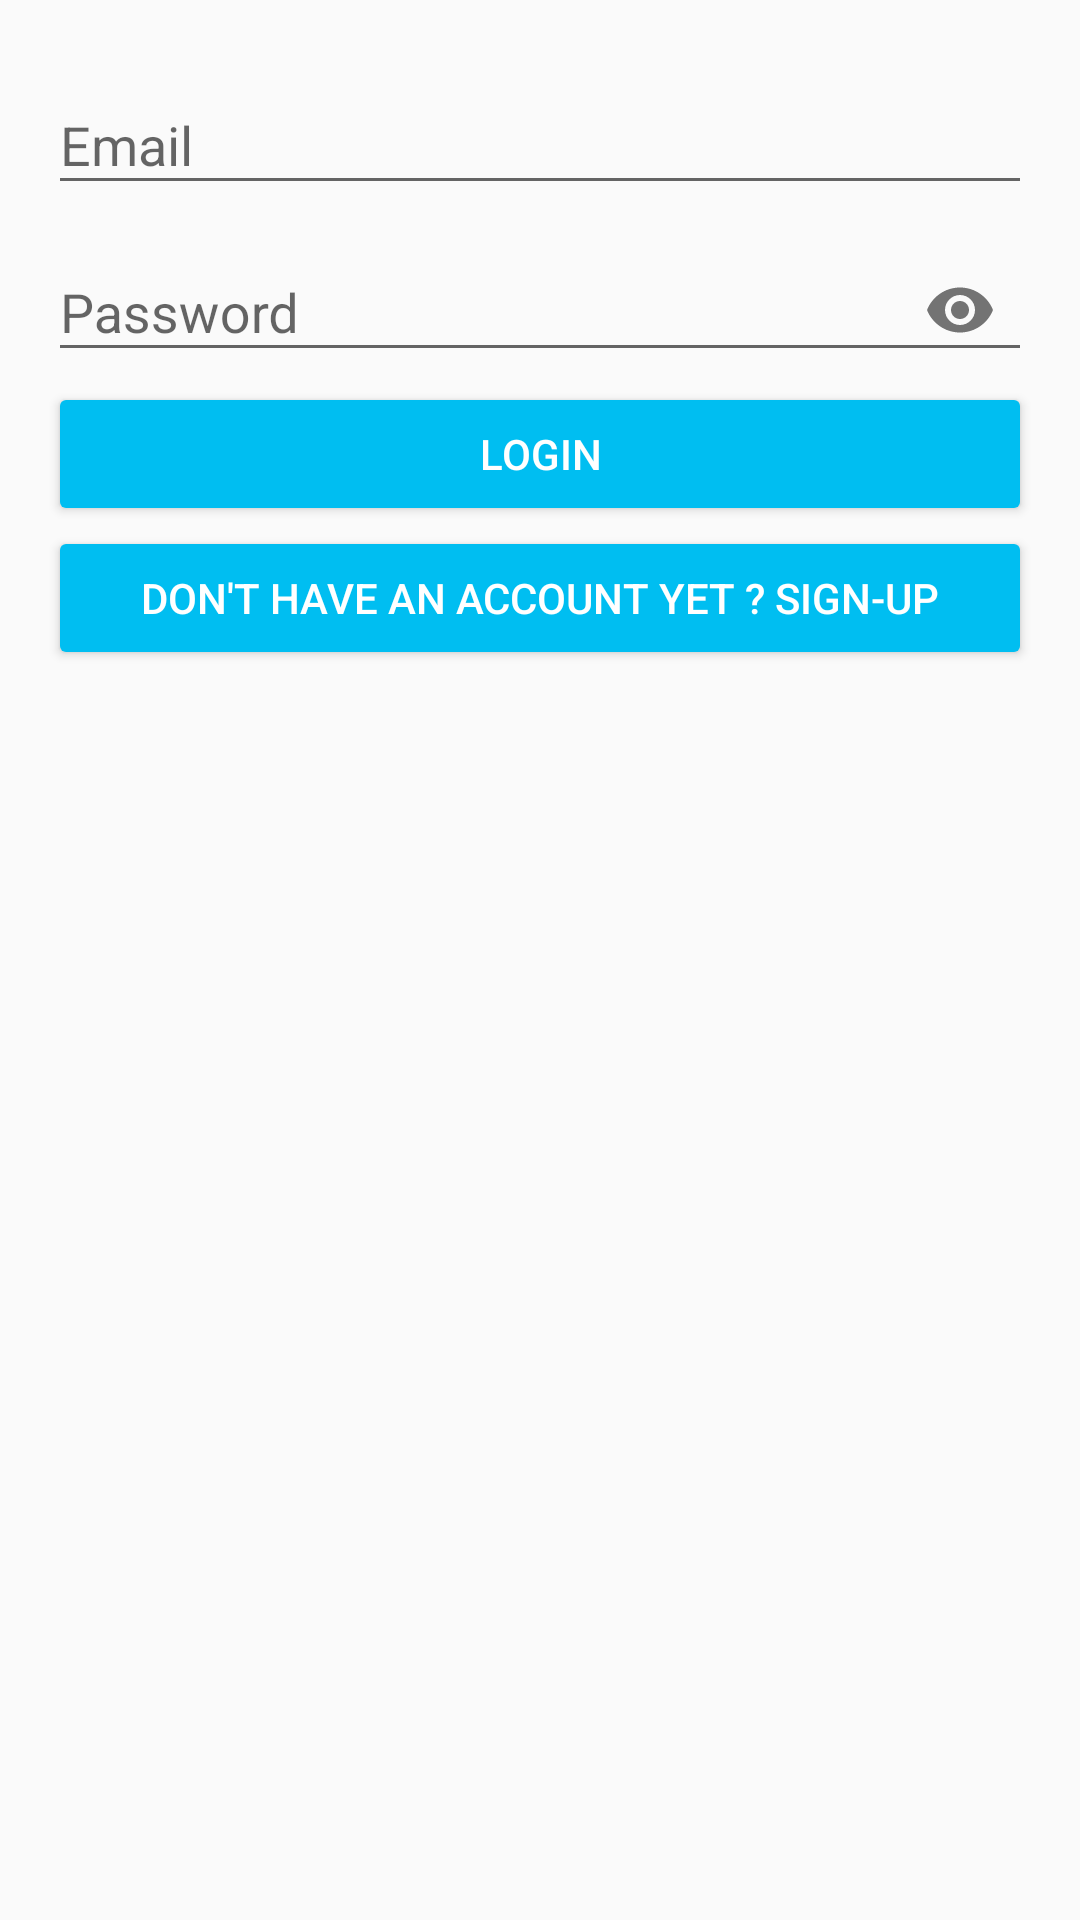

This screen was rendered from an Android layout file. Write that file and the resources it references.
<!-- AndroidManifest.xml: application theme AppTheme.NoActionBar -->
<!-- res/layout/activity_login.xml -->
<?xml version="1.0" encoding="utf-8"?>
<LinearLayout xmlns:android="http://schemas.android.com/apk/res/android"
    xmlns:app="http://schemas.android.com/apk/res-auto"
    xmlns:tools="http://schemas.android.com/tools"
    android:layout_width="match_parent"
    android:layout_height="match_parent"
    android:orientation="vertical"
    android:padding="16dp"
    tools:context="com.frio.steven.decodetomorrow.LoginActivity">

    <android.support.design.widget.TextInputLayout
        android:layout_width="match_parent"
        android:layout_height="wrap_content"
        android:id="@+id/til_loginEmail">

        <android.support.design.widget.TextInputEditText
            android:layout_width="match_parent"
            android:layout_height="wrap_content"
            android:id="@+id/tet_loginEmail"
            android:inputType="textEmailAddress"
            android:hint="Email"/>

    </android.support.design.widget.TextInputLayout>


    <android.support.design.widget.TextInputLayout
        android:layout_width="match_parent"
        android:layout_height="wrap_content"
        android:id="@+id/til_loginPassword"
        app:passwordToggleEnabled="true">

        <android.support.design.widget.TextInputEditText
            android:layout_width="match_parent"
            android:layout_height="wrap_content"
            android:id="@+id/tet_loginPassword"
            android:inputType="textPassword"
            android:hint="Password"/>

    </android.support.design.widget.TextInputLayout>


    <Button
        android:layout_width="match_parent"
        android:layout_height="wrap_content"
        android:text="Login"
        android:id="@+id/btn_login"/>

    <Button
        android:layout_width="match_parent"
        android:layout_height="wrap_content"
        android:text="Don't have an account yet ? Sign-up"
        android:id="@+id/btn_signMeUp"/>



</LinearLayout>
<!-- resources referenced by this layout -->
<resources>
  <style name="AppTheme.NoActionBar">
          <item name="windowActionBar">false</item>
          <item name="windowNoTitle">true</item>
      </style>
</resources>
